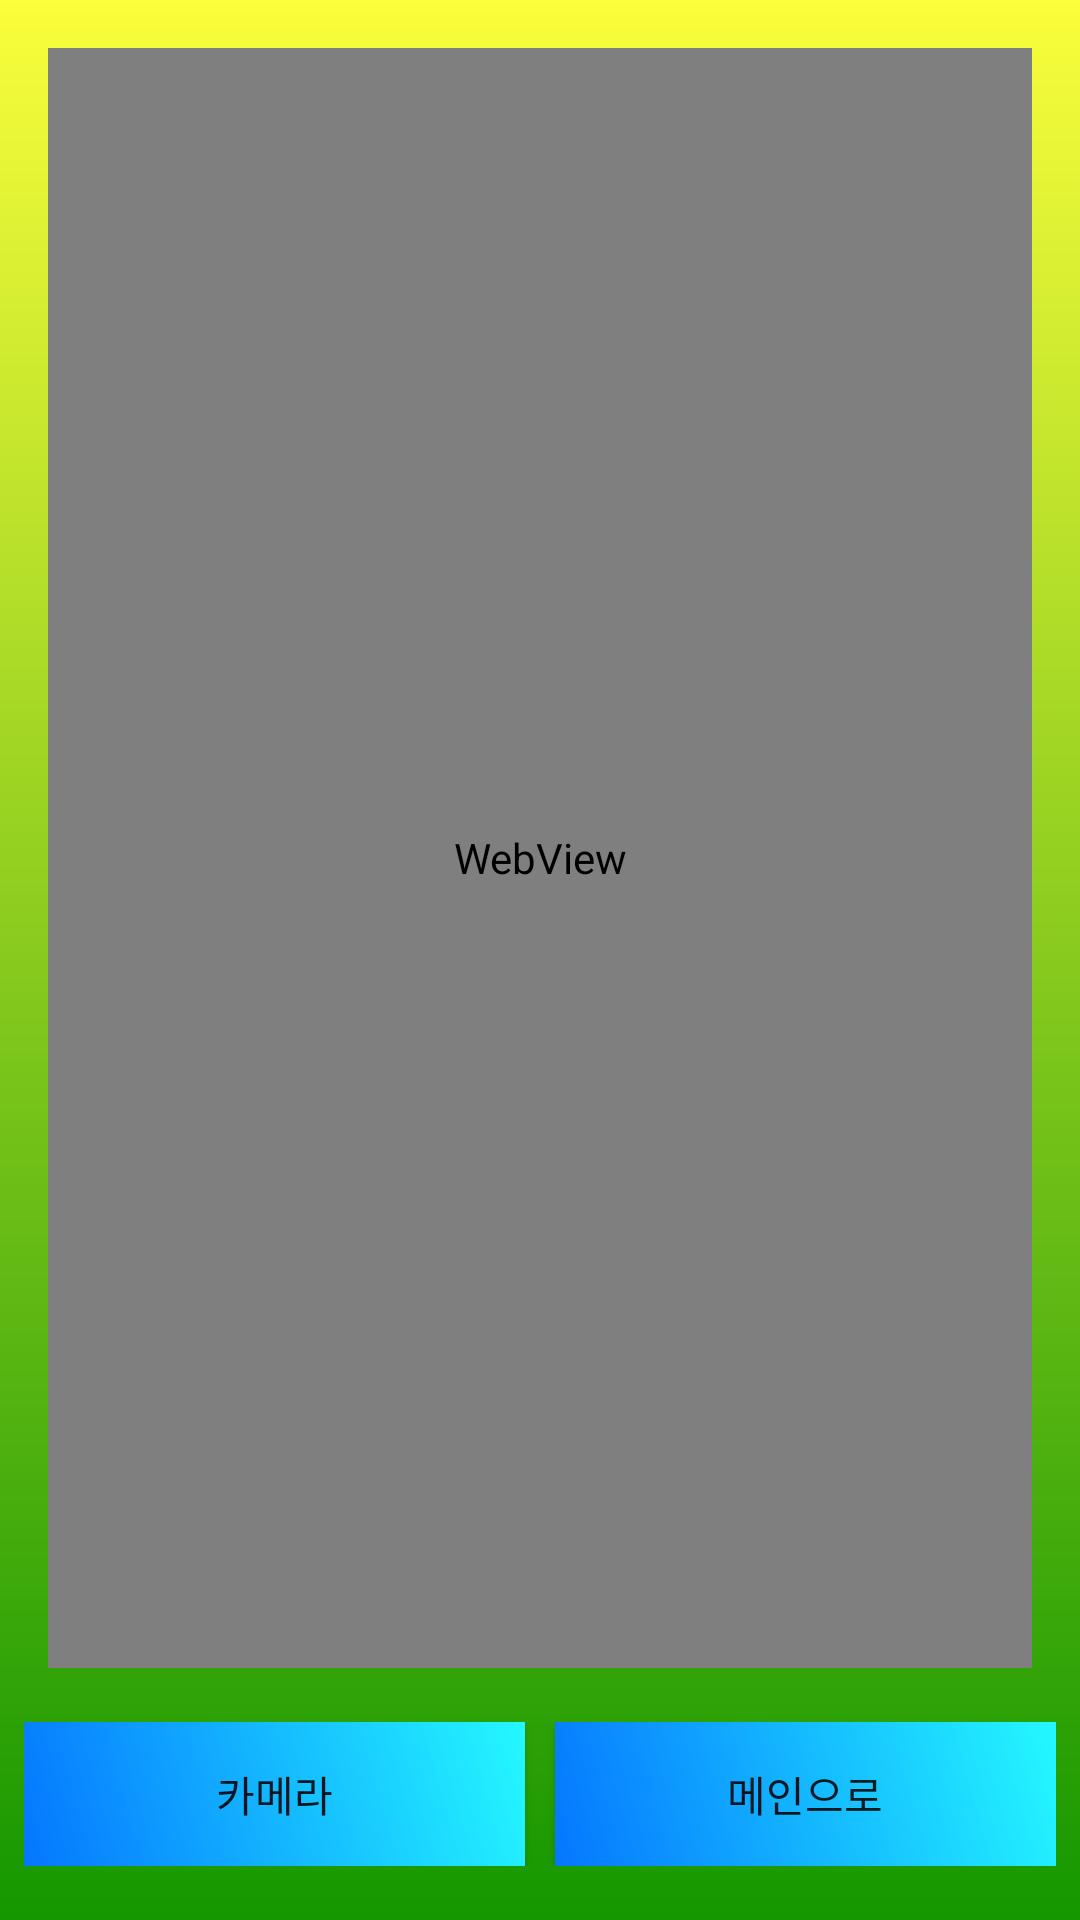

This screen was rendered from an Android layout file. Write that file and the resources it references.
<!-- AndroidManifest.xml: application theme Theme.MyApplication -->
<!-- res/layout/activity_imgsearch.xml -->
<?xml version="1.0" encoding="utf-8"?>
<androidx.constraintlayout.widget.ConstraintLayout xmlns:android="http://schemas.android.com/apk/res/android"
    xmlns:app="http://schemas.android.com/apk/res-auto"
    xmlns:tools="http://schemas.android.com/tools"
    android:layout_width="match_parent"
    android:layout_height="match_parent"
    android:background="@drawable/background"
    tools:context=".imgSearch.ImgSearchActivity">

    <LinearLayout
        android:layout_width="match_parent"
        android:layout_height="match_parent"
        android:layout_marginStart="8dp"
        android:layout_marginTop="8dp"
        android:layout_marginEnd="8dp"
        android:layout_marginBottom="8dp"
        android:orientation="vertical"
        app:layout_constraintBottom_toBottomOf="parent"
        app:layout_constraintEnd_toEndOf="parent"
        app:layout_constraintStart_toStartOf="parent"
        app:layout_constraintTop_toTopOf="parent">

        <FrameLayout
            android:id="@+id/frameLayout"
            android:layout_width="match_parent"
            android:layout_height="0dp"
            android:layout_weight="1"
            android:layout_marginStart="8dp"
            android:layout_marginTop="8dp"
            android:layout_marginEnd="8dp"
            android:layout_marginBottom="8dp"
            app:layout_constraintBottom_toBottomOf="parent"
            app:layout_constraintEnd_toEndOf="parent"
            app:layout_constraintHorizontal_bias="0.488"
            app:layout_constraintStart_toStartOf="parent"
            app:layout_constraintTop_toTopOf="parent"
            app:layout_constraintVertical_bias="0.254">

            <WebView
                android:id="@+id/webView"
                android:layout_width="match_parent"
                android:layout_height="match_parent">

            </WebView>

            <ProgressBar
                android:id="@+id/progressBar"
                style="?android:attr/progressBarStyleHorizontal"
                android:layout_width="match_parent"
                android:layout_height="0dp"
                android:layout_weight="1" />

        </FrameLayout>

        <LinearLayout
            android:layout_width="match_parent"
            android:layout_height="wrap_content"
            android:orientation="horizontal"
            android:layout_marginTop="10dp"
            android:layout_marginBottom="10dp">

            <Button
                android:id="@+id/btn_camera"
                android:layout_width="0dp"
                android:layout_height="wrap_content"
                android:layout_weight="1"
                android:background="@drawable/main_btn"
                android:layout_marginEnd="5dp"
                android:text="카메라" />

            <Button
                android:id="@+id/btn_main"
                android:layout_width="0dp"
                android:layout_height="wrap_content"
                android:layout_weight="1"
                android:background="@drawable/main_btn"
                android:layout_marginStart="5dp"
                android:text="메인으로" />
        </LinearLayout>

    </LinearLayout>
</androidx.constraintlayout.widget.ConstraintLayout>
<!-- resources referenced by this layout -->
<resources>
  <!-- drawable background (drawable) -->
  <?xml version="1.0" encoding="utf-8"?>
  <shape xmlns:android="http://schemas.android.com/apk/res/android">
      <gradient
          android:type="linear"
          android:angle="270"
          android:startColor="@color/background_start"
          android:endColor="@color/background_end"/>
  </shape>
  <!-- drawable main_btn (drawable) -->
  <?xml version="1.0" encoding="utf-8"?>
  <shape xmlns:android="http://schemas.android.com/apk/res/android">
      <gradient
          android:type="linear"
          android:angle="45"
          android:startColor="@color/btn_start"
          android:endColor="@color/btn_end"/>
  </shape>
  <style name="Theme.MyApplication" parent="Theme.AppCompat.Light">
          
          <item name="colorPrimary">@color/purple_500</item>
          <item name="colorPrimaryVariant">@color/purple_700</item>
          <item name="colorOnPrimary">@color/white</item>
          
          <item name="colorSecondary">@color/teal_200</item>
          <item name="colorSecondaryVariant">@color/teal_700</item>
          <item name="colorOnSecondary">@color/black</item>
          
          <item name="windowNoTitle">true</item>
          
          <item name="android:statusBarColor" tools:targetApi="l">?attr/colorPrimaryVariant</item>
          
      </style>
  <color name="background_start">#FAFE3B</color>
  <color name="background_end">#159700</color>
  <color name="btn_start">#0576FF</color>
  <color name="btn_end">#24F8FF</color>
  <color name="purple_500">#FF6200EE</color>
  <color name="purple_700">#FF3700B3</color>
  <color name="white">#FFFFFFFF</color>
  <color name="teal_200">#FF03DAC5</color>
  <color name="teal_700">#FF018786</color>
  <color name="black">#FF000000</color>
</resources>
